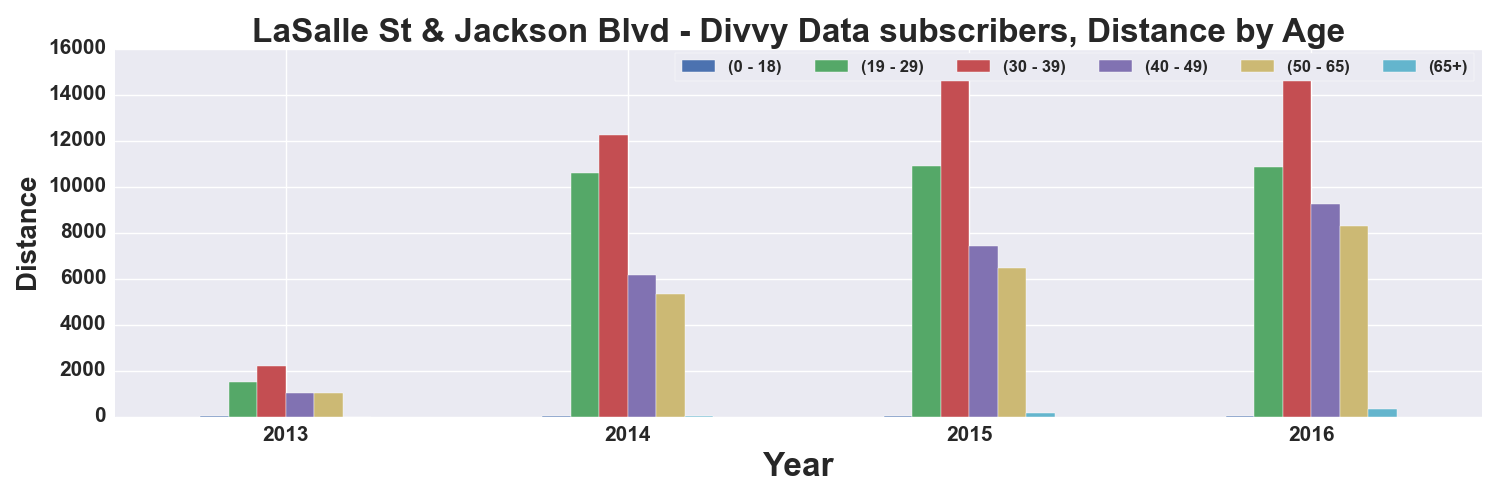

The table this chart was drawn from, first rows:
, START TIME YEAR, DISTANCE_Miles, DISTANCE_Miles, DISTANCE_Miles, DISTANCE_Miles, DISTANCE_Miles, DISTANCE_Miles
AGE_GROUP, , 0 - 18, 19 - 29, 30 - 39, 40 - 49, 50 - 65, 65+
0, 2013, 23.06, 1512, 2188, 1020, 1027, 0.1394
1, 2014, 33.75, 10613, 12262, 6158, 5343, 28.74
2, 2015, 20.26, 10918, 15295, 7429, 6469, 163.8
3, 2016, 6.331, 10833, 14903, 9228, 8287, 349.1
